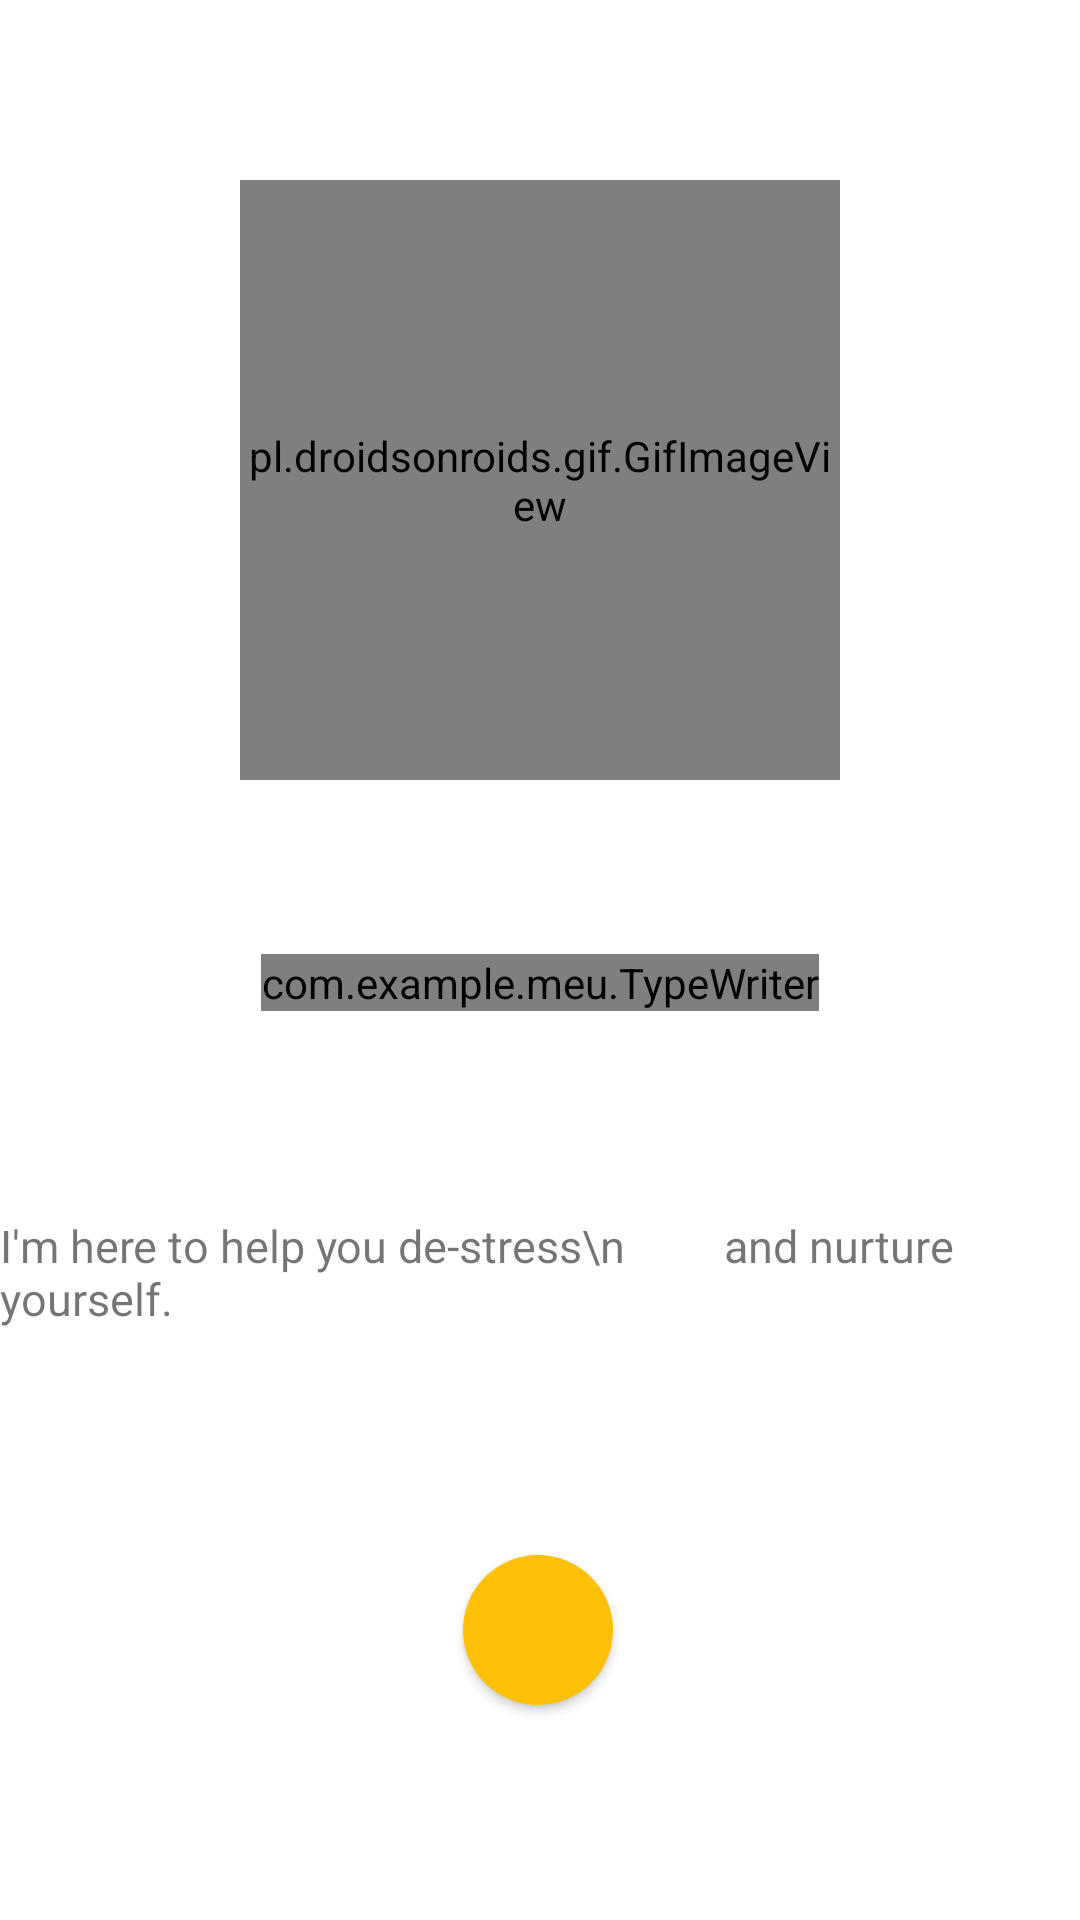

Android layout source for this screen:
<!-- AndroidManifest.xml: application theme Theme.MeU -->
<!-- res/layout/activity_main2.xml -->
<?xml version="1.0" encoding="utf-8"?>
<androidx.constraintlayout.widget.ConstraintLayout xmlns:android="http://schemas.android.com/apk/res/android"
    xmlns:app="http://schemas.android.com/apk/res-auto"
    xmlns:tools="http://schemas.android.com/tools"
    android:layout_width="match_parent"
    android:layout_height="match_parent"
    tools:context=".MainActivity2">



    <pl.droidsonroids.gif.GifImageView
        android:id="@+id/gif"
        android:layout_width="200dp"
        android:layout_height="200dp"
        android:src="@drawable/gif1"
        app:layout_constraintBottom_toTopOf="@+id/guideline5"
        app:layout_constraintEnd_toStartOf="@+id/guideline3"
        app:layout_constraintStart_toStartOf="@+id/guideline2"
        app:layout_constraintTop_toTopOf="@+id/guideline4" />

    <com.example.meu.TypeWriter
        android:id="@+id/tw"
        android:layout_width="wrap_content"
        android:layout_height="wrap_content"
        android:fontFamily="@font/comic_0"
        android:textSize="30dp"
        app:layout_constraintBottom_toTopOf="@+id/guideline6"
        app:layout_constraintEnd_toStartOf="@+id/guideline3"
        app:layout_constraintStart_toStartOf="@+id/guideline2"
        app:layout_constraintTop_toTopOf="@+id/guideline5"
        app:layout_constraintVertical_bias="0.261" />

    <TextView
        android:id="@+id/textView5"
        android:layout_width="wrap_content"
        android:layout_height="wrap_content"
        android:text="I'm here to help you de-stress\n
        and nurture yourself."
        android:textSize="15dp"
        app:layout_constraintBottom_toTopOf="@+id/guideline6"
        app:layout_constraintEnd_toStartOf="@+id/guideline3"
        app:layout_constraintHorizontal_bias="0.501"
        app:layout_constraintStart_toStartOf="@+id/guideline2"
        app:layout_constraintTop_toTopOf="@+id/guideline5"
        app:layout_constraintVertical_bias="0.683" />

    <Button
        android:layout_width="50dp"
        android:layout_height="50dip"
        android:background="@drawable/circle_button"
        android:id="@+id/btn"
        android:drawableTop="@drawable/ic_arrow_downward"
        app:layout_constraintBottom_toTopOf="@+id/guideline7"
        app:layout_constraintEnd_toStartOf="@+id/guideline3"
        app:layout_constraintHorizontal_bias="0.497"
        app:layout_constraintStart_toStartOf="@+id/guideline2"
        app:layout_constraintTop_toTopOf="@+id/guideline5"
        app:layout_constraintVertical_bias="0.971" />

    <androidx.constraintlayout.widget.Guideline
        android:id="@+id/guideline2"
        android:layout_width="wrap_content"
        android:layout_height="wrap_content"
        android:orientation="vertical"
        app:layout_constraintGuide_begin="10dp"
        app:layout_constraintGuide_percent=".10" />




    <androidx.constraintlayout.widget.Guideline
        android:id="@+id/guideline3"
        android:layout_width="wrap_content"
        android:layout_height="wrap_content"
        android:orientation="vertical"
        app:layout_constraintGuide_end="10dp"
        app:layout_constraintGuide_percent=".90" />

    <androidx.constraintlayout.widget.Guideline
        android:id="@+id/guideline4"
        android:layout_width="wrap_content"
        android:layout_height="wrap_content"
        android:orientation="horizontal"
        app:layout_constraintGuide_percent="0.1" />

    <androidx.constraintlayout.widget.Guideline
        android:id="@+id/guideline5"
        android:layout_width="wrap_content"
        android:layout_height="wrap_content"
        android:orientation="horizontal"
        app:layout_constraintGuide_percent="0.4" />

    <androidx.constraintlayout.widget.Guideline
        android:id="@+id/guideline6"
        android:layout_width="wrap_content"
        android:layout_height="wrap_content"
        android:orientation="horizontal"
        app:layout_constraintGuide_percent="0.8" />

    <androidx.constraintlayout.widget.Guideline
        android:id="@+id/guideline7"
        android:layout_width="wrap_content"
        android:layout_height="wrap_content"
        android:orientation="horizontal"
        app:layout_constraintGuide_percent="0.9" />



</androidx.constraintlayout.widget.ConstraintLayout>
<!-- resources referenced by this layout -->
<resources>
  <!-- drawable circle_button (drawable) -->
  <?xml version="1.0" encoding="utf-8"?>
  <shape xmlns:android="http://schemas.android.com/apk/res/android" android:shape="rectangle" >
      <corners
          android:radius="100dp"
          />
      <solid
          android:color="#FFC107"/>
      <size
          android:width="60dp"
          android:height="60dp"
          />
  
  </shape>
  <!-- drawable gif1: gif bitmap (drawable, 53220 bytes) -->
  <style name="Theme.MeU" parent="Theme.MaterialComponents.DayNight.NoActionBar">
          
          <item name="colorPrimary">@color/purple_500</item>
          <item name="colorPrimaryVariant">@color/ash</item>
          <item name="colorOnPrimary">@color/white</item>
  
  
          
          <item name="colorSecondary">@color/teal_200</item>
          <item name="colorSecondaryVariant">@color/teal_700</item>
          <item name="colorOnSecondary">@color/ash</item>
          
          <item name="android:statusBarColor" tools:targetApi="l">?attr/colorPrimaryVariant</item>
          
      </style>
  <color name="purple_500">#2196F3</color>
  <color name="ash">#6F6E70</color>
  <color name="white">#FFFFFFFF</color>
  <color name="teal_200">#FF03DAC5</color>
  <color name="teal_700">#FF018786</color>
</resources>
